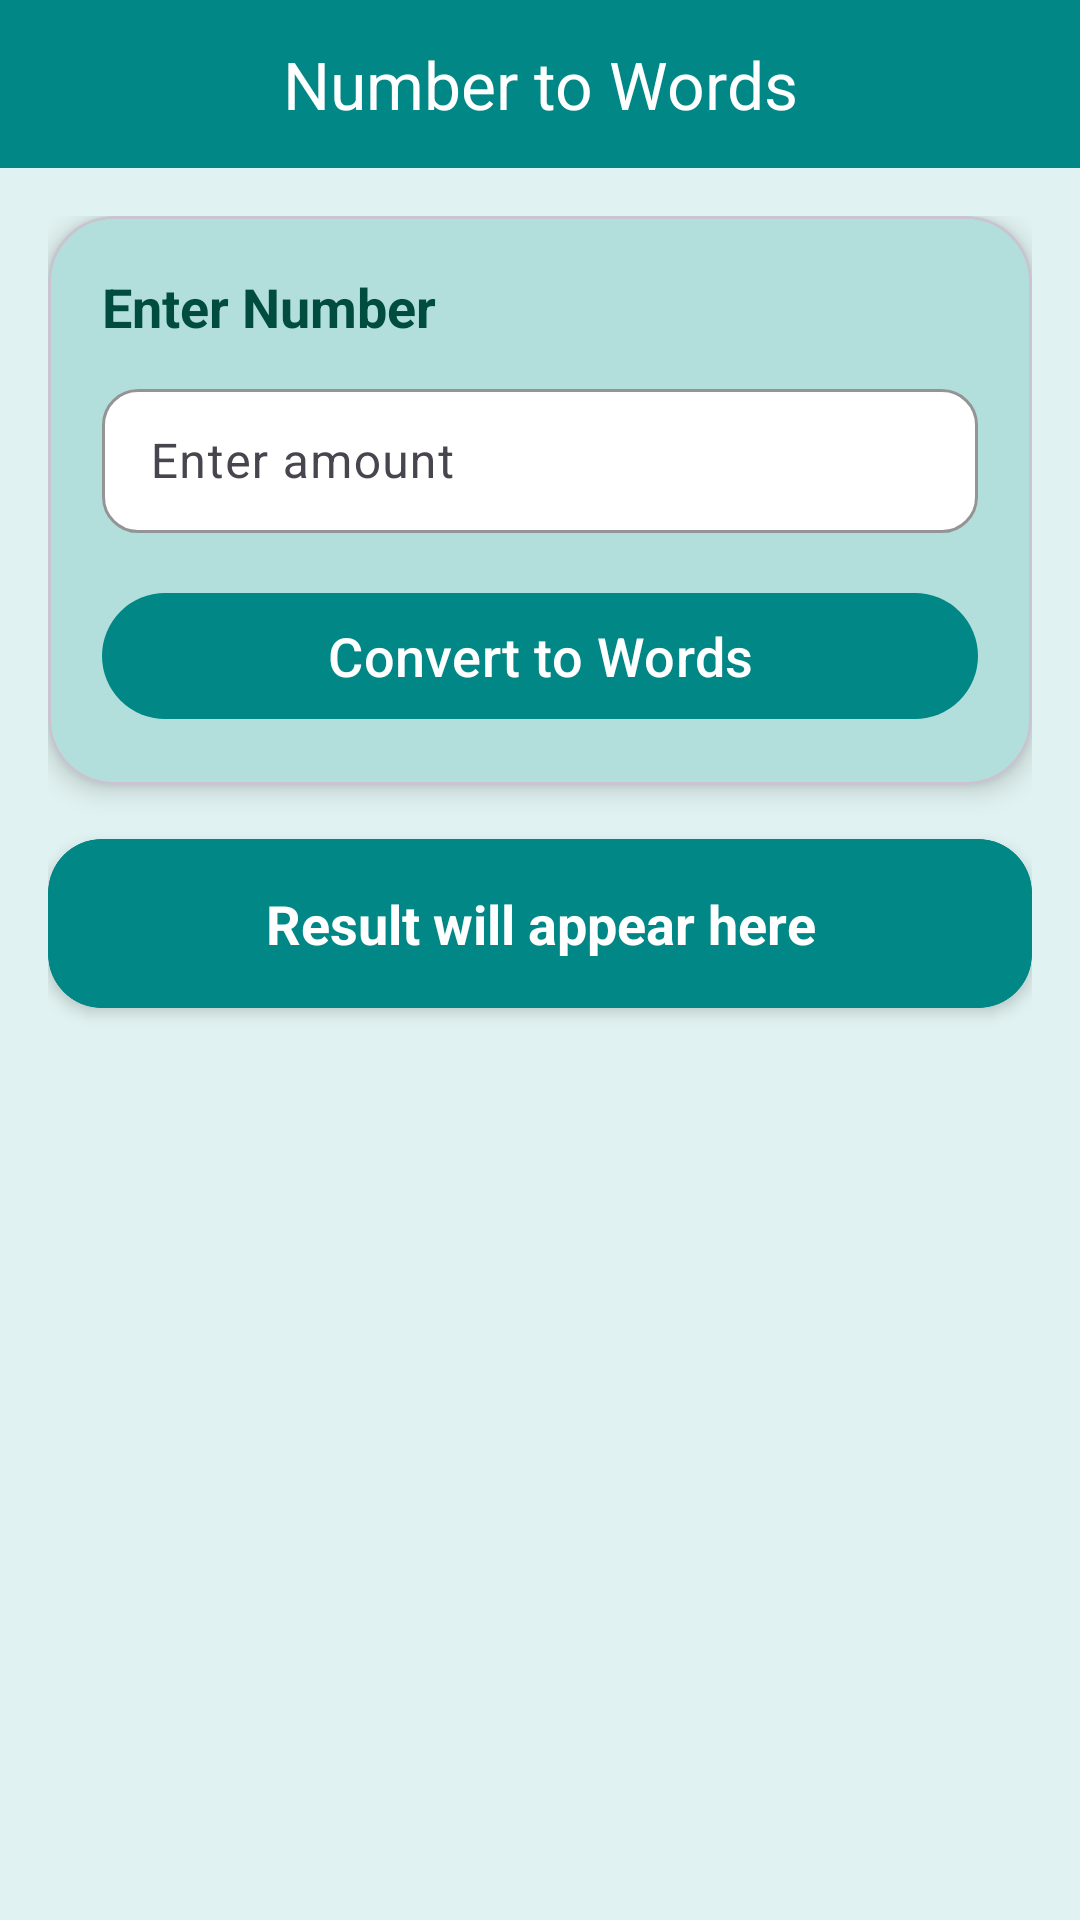

Write the Android layout XML for this screen, with the resource values it uses.
<!-- AndroidManifest.xml: application theme Theme.TimeCalculator -->
<!-- res/layout/activity_number_to_words.xml -->
<?xml version="1.0" encoding="utf-8"?>
<androidx.drawerlayout.widget.DrawerLayout
    xmlns:android="http://schemas.android.com/apk/res/android"
    xmlns:app="http://schemas.android.com/apk/res-auto"
    android:id="@+id/drawer_layout"
    android:layout_width="match_parent"
    android:layout_height="match_parent"
    android:background="@color/teal_50">

    <LinearLayout
        android:layout_width="match_parent"
        android:layout_height="match_parent"
        android:orientation="vertical">

        
        <com.google.android.material.appbar.MaterialToolbar
            android:id="@+id/toolbar"
            android:layout_width="match_parent"
            android:layout_height="56dp"
            android:background="@color/teal_700"
            app:title="Number to Words"
            app:titleCentered="true"
            app:titleTextColor="@android:color/white"
            app:navigationIcon="@drawable/ic_menu"
            app:navigationIconTint="@android:color/white" />

        <ScrollView
            android:layout_width="match_parent"
            android:layout_height="match_parent"
            android:padding="16dp"
            android:fillViewport="true">

            <LinearLayout
                android:layout_width="match_parent"
                android:layout_height="wrap_content"
                android:orientation="vertical">

                
                <com.google.android.material.card.MaterialCardView
                    android:layout_width="match_parent"
                    android:layout_height="wrap_content"
                    app:cardCornerRadius="22dp"
                    app:cardElevation="5dp"
                    app:cardBackgroundColor="@color/teal_70">

                    <LinearLayout
                        android:layout_width="match_parent"
                        android:layout_height="wrap_content"
                        android:orientation="vertical"
                        android:padding="18dp">

                        <TextView
                            android:layout_width="match_parent"
                            android:layout_height="wrap_content"
                            android:text="Enter Number"
                            android:textSize="18sp"
                            android:textStyle="bold"
                            android:textColor="@color/teal_900"
                            android:layout_marginBottom="10dp"/>

                        <com.google.android.material.textfield.TextInputLayout
                            android:layout_width="match_parent"
                            android:layout_height="wrap_content"
                            android:hint="Enter amount"
                            app:boxBackgroundMode="outline"
                            app:boxBackgroundColor="@android:color/white"
                            app:boxStrokeColor="@color/teal_700"
                            app:boxStrokeWidth="1dp"
                            app:boxStrokeWidthFocused="2dp"
                            app:boxCornerRadiusTopStart="12dp"
                            app:boxCornerRadiusTopEnd="12dp"
                            app:boxCornerRadiusBottomStart="12dp"
                            app:boxCornerRadiusBottomEnd="12dp">

                            <com.google.android.material.textfield.TextInputEditText
                                android:id="@+id/etNumber"
                                android:layout_width="match_parent"
                                android:layout_height="wrap_content"
                                android:minHeight="48dp"
                                android:paddingTop="12dp"
                                android:paddingBottom="12dp"
                                android:inputType="number"
                                android:textSize="16sp"/>
                        </com.google.android.material.textfield.TextInputLayout>

                        <com.google.android.material.button.MaterialButton
                            android:id="@+id/btnConvert"
                            android:layout_width="match_parent"
                            android:layout_height="50dp"
                            android:layout_marginTop="16dp"
                            android:text="Convert to Words"
                            android:textSize="18sp"
                            android:textAllCaps="false"
                            app:cornerRadius="22dp"
                            app:backgroundTint="@color/teal_700"
                            android:textColor="@android:color/white"/>

                    </LinearLayout>
                </com.google.android.material.card.MaterialCardView>

                
                <com.google.android.material.card.MaterialCardView
                    android:layout_width="match_parent"
                    android:layout_height="wrap_content"
                    android:layout_marginTop="18dp"
                    app:cardCornerRadius="18dp"
                    app:cardElevation="3dp"
                    app:strokeWidth="1dp"
                    app:strokeColor="@color/teal_300"
                    app:cardBackgroundColor="@color/teal_700">

                    <LinearLayout
                        android:layout_width="match_parent"
                        android:layout_height="wrap_content"
                        android:padding="16dp">

                        <TextView
                            android:id="@+id/tvResult"
                            android:layout_width="match_parent"
                            android:layout_height="wrap_content"
                            android:text="Result will appear here"
                            android:textSize="18sp"
                            android:textStyle="bold"
                            android:textColor="@color/white"
                            android:gravity="center"/>
                    </LinearLayout>

                </com.google.android.material.card.MaterialCardView>

            </LinearLayout>

        </ScrollView>

    </LinearLayout>

    <com.google.android.material.navigation.NavigationView
        android:id="@+id/navigation_view"
        android:layout_width="280dp"
        android:layout_height="match_parent"
        android:layout_gravity="start"
        android:background="@android:color/white"

        android:paddingBottom="16dp"

        app:headerLayout="@layout/nav_header"
        app:menu="@menu/nav_menu"

        app:itemTextColor="@color/black"
        app:itemIconTint="@null"

        app:itemBackground="@drawable/nav_item_bg"
        app:itemHorizontalPadding="20dp"
        app:itemIconPadding="16dp"
        app:itemVerticalPadding="15dp"/>
</androidx.drawerlayout.widget.DrawerLayout>
<!-- res/layout/nav_header.xml (included above) -->
<?xml version="1.0" encoding="utf-8"?>
<LinearLayout xmlns:android="http://schemas.android.com/apk/res/android"
    android:layout_width="match_parent"
    android:layout_height="200dp"
    android:orientation="vertical"
    android:gravity="center"
    android:padding="16dp"
    android:background="@drawable/nav_header_background"> 

    
    <ImageView
        android:id="@+id/nav_header_icon"
        android:layout_width="72dp"
        android:layout_height="72dp"
        android:src="@drawable/ic_app_icon"
        android:contentDescription="@string/app_name"
        android:layout_marginBottom="8dp"
        android:scaleType="centerInside" />

    
    <TextView
        android:id="@+id/nav_header_title"
        android:layout_width="wrap_content"
        android:layout_height="wrap_content"
        android:text="Time Calculator"
        android:textSize="18sp"
        android:textStyle="bold"
        android:textColor="@android:color/black"
        android:layout_marginBottom="4dp"/>

    
    <TextView
        android:id="@+id/nav_header_subtitle"
        android:layout_width="wrap_content"
        android:layout_height="wrap_content"
        android:text="v1.0"
        android:textSize="14sp"
        android:textColor="@android:color/black" />

</LinearLayout>
<!-- resources referenced by this layout -->
<resources>
  <color name="black">#FF000000</color>
  <color name="teal_300">#018786</color>
  <color name="teal_50">#E0F2F1</color>
  <color name="teal_70">#B2DFDB</color>
  <color name="teal_700">#018786</color>
  <color name="teal_900">#004D40</color>
  <color name="white">#FFFFFF</color>
  <!-- drawable nav_header_background (drawable) -->
  <?xml version="1.0" encoding="utf-8"?>
  <shape xmlns:android="http://schemas.android.com/apk/res/android">
      <gradient
          android:startColor="@android:color/background_light"
          android:endColor="@color/teal_200"
          android:angle="270"/>
  </shape>
  <!-- drawable nav_item_bg (drawable) -->
  <?xml version="1.0" encoding="utf-8"?>
  <selector xmlns:android="http://schemas.android.com/apk/res/android">
  
      <item android:state_checked="true" android:drawable="@drawable/nav_item_bg_checked" />
      <item android:state_hovered="true" android:drawable="@drawable/nav_item_bg_hovered" />
      <item android:state_pressed="true" android:drawable="@drawable/nav_item_bg_pressed" />
      <item android:drawable="@drawable/nav_item_bg_default" />
  
  </selector>
  <string name="app_name">TimeCalculator</string>
  <style name="Theme.TimeCalculator" parent="Base.Theme.TimeCalculator" />
  <color name="teal_200">#80CBC4</color>
  <!-- drawable nav_item_bg_checked (drawable) -->
  <?xml version="1.0" encoding="utf-8"?>
  <inset xmlns:android="http://schemas.android.com/apk/res/android"
      android:insetBottom="8dp"
      android:insetLeft="4dp"
      android:insetRight="4dp"
      android:insetTop="4dp">
      <shape android:shape="rectangle">
          <solid android:color="@color/teal_700" />
          <corners android:radius="12dp" />
      </shape>
  </inset>
  <!-- drawable nav_item_bg_default (drawable) -->
  <?xml version="1.0" encoding="utf-8"?>
  <inset xmlns:android="http://schemas.android.com/apk/res/android"
      android:insetBottom="8dp"
      android:insetLeft="4dp"
      android:insetRight="4dp"
      android:insetTop="4dp">
      <shape android:shape="rectangle">
          <gradient
              android:startColor="@color/teal_70"
              android:endColor="@color/teal_50"
              android:angle="70" />
          <stroke android:width="1dp" android:color="#DDDDDD" />
          <corners android:radius="12dp" />
      </shape>
  </inset>
  <style name="Base.Theme.TimeCalculator" parent="Theme.Material3.Light.NoActionBar">
  
          
          <item name="android:forceDarkAllowed">false</item>
  
          
          
          
  
      </style>
</resources>
